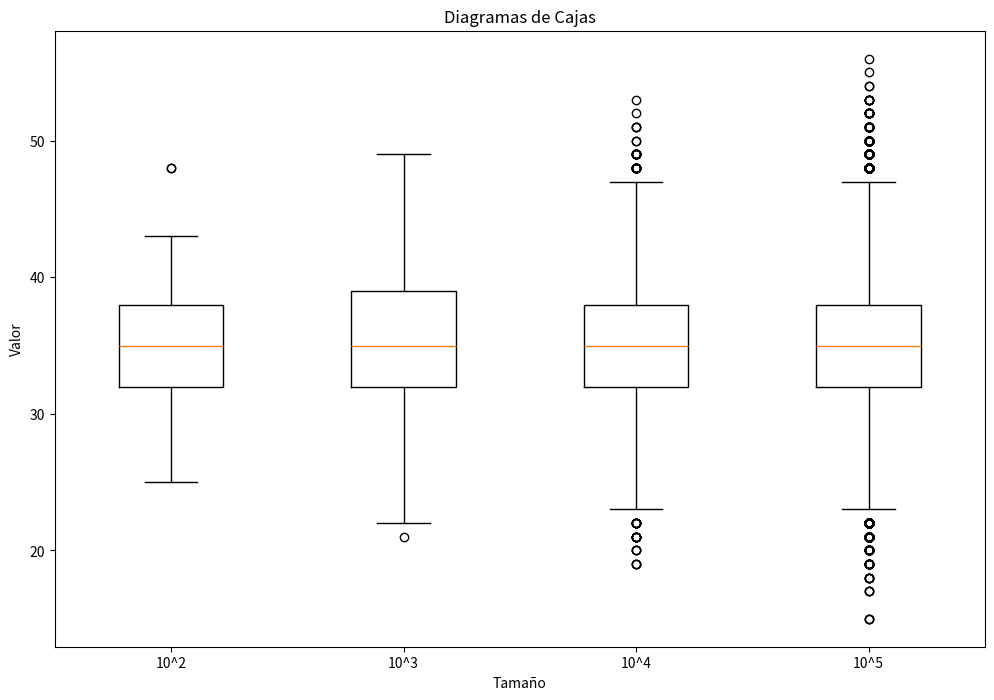
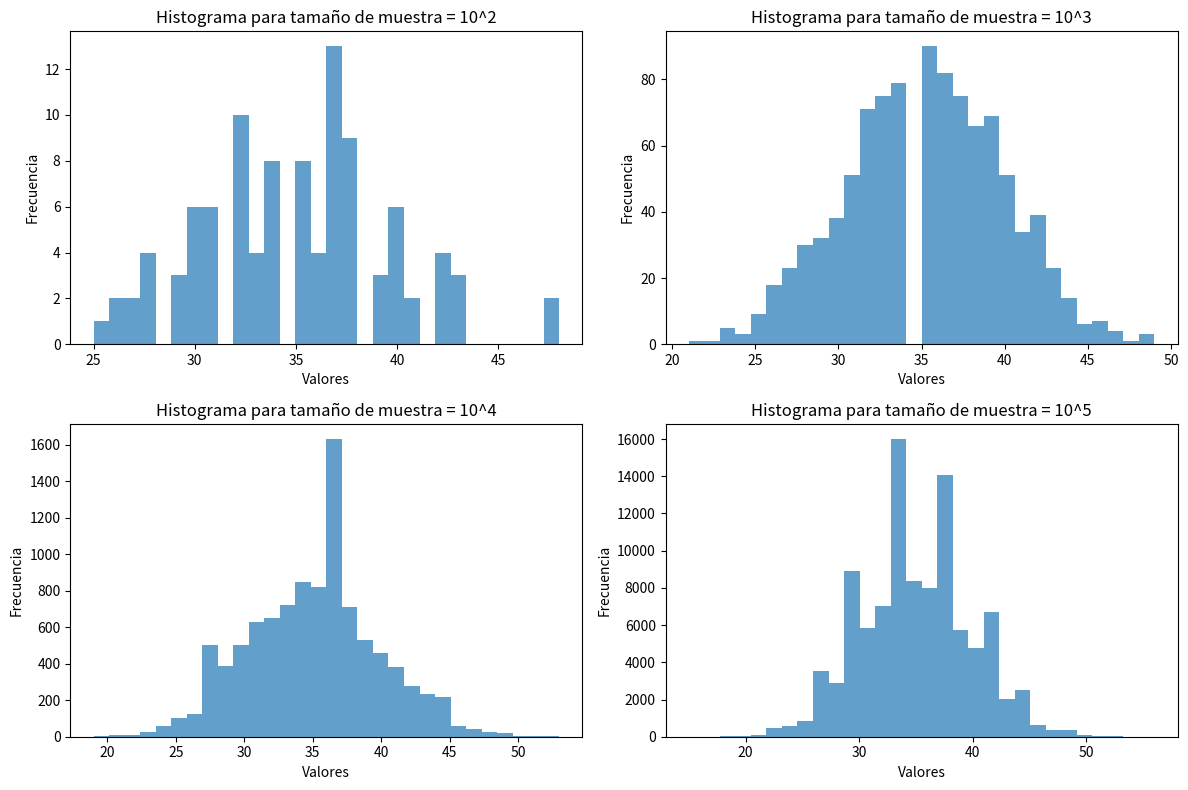

Write the Python code that produced these figures, in order.
import matplotlib.pyplot as cajas
from scipy.stats import binom

n = 100
p = 0.35

tamaños = [10**2, 10**3, 10**4, 10**5]
binomios = []

for size in tamaños:
    binomio = binom.rvs(n, p, size=size)
    binomios.append(binomio)

cajas.figure(figsize=(12, 8))
cajas.boxplot(binomios,  labels=["10^2", "10^3", "10^4", "10^5"])
cajas.title("Diagramas de Cajas")
cajas.xlabel("Tamaño")
cajas.ylabel("Valor")
cajas.show()

cajas.figure(figsize=(12, 8))
for i, binom in enumerate(binomios):
    cajas.subplot(2, 2, i+1)
    cajas.hist(binom, bins=30, alpha=0.7)
    cajas.title(f"Histograma para tamaño de muestra = 10^{i+2}")
    cajas.xlabel("Valores")
    cajas.ylabel("Frecuencia")
cajas.tight_layout()
cajas.show()

medianas = []
modas = []


def calcular_mediana(binomio):
    binomiosordenados = sorted(binomio)
    n = len(binomio)
    mid = n // 2

    if n % 2 == 0:
        return (binomiosordenados[mid - 1] + binomiosordenados[mid]) / 2
    else:
        return binomiosordenados[mid]


def calcular_moda(binomio):
    frecuencia = {}
    for num in binomio:
        if num in frecuencia:
            frecuencia[num] += 1
        else:
            frecuencia[num] = 1

    max_frecuencia = max(frecuencia.values())
    modas = [key for key, value in frecuencia.items() if value ==
             max_frecuencia]
    return modas[0]


for binom in binomios:
    mediana = calcular_mediana(binom)
    medianas.append(mediana)

    moda = calcular_moda(binom)
    modas.append(moda)
